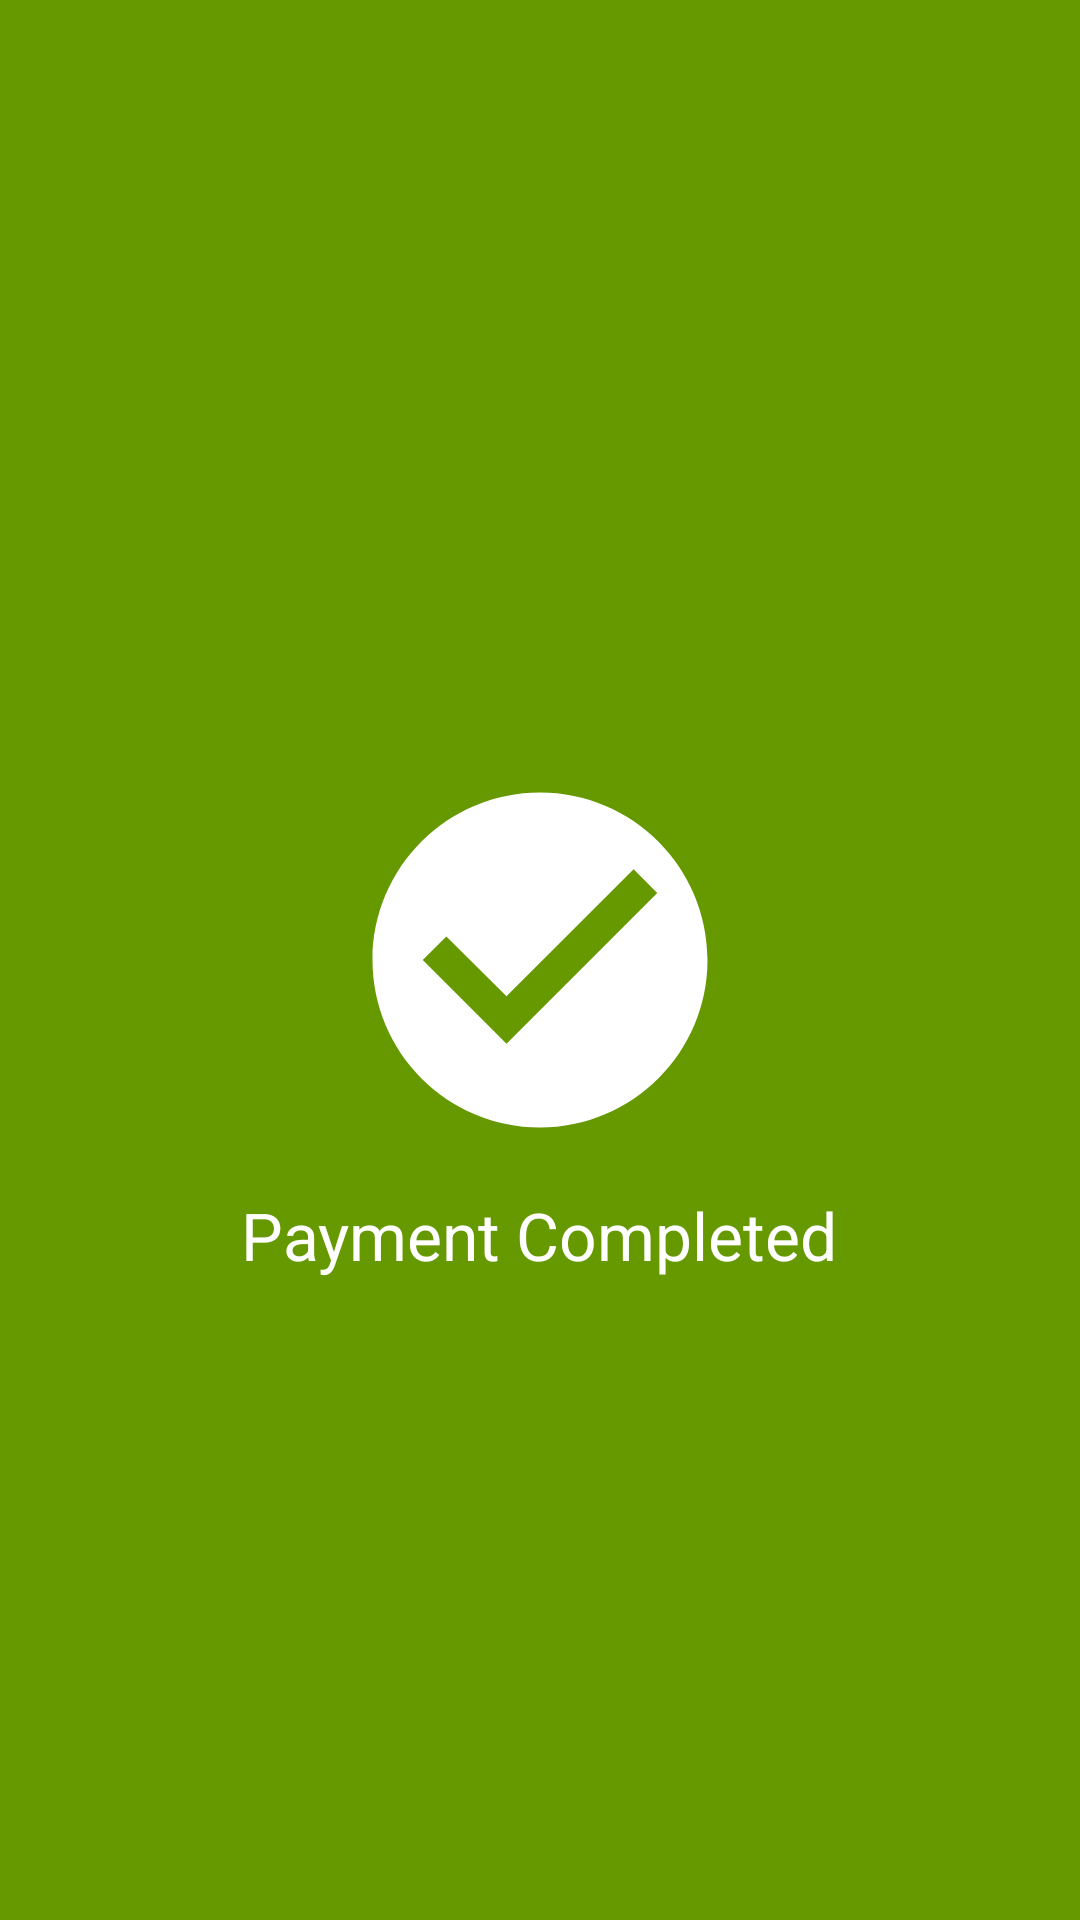

Write the Android layout XML for this screen, with the resource values it uses.
<!-- AndroidManifest.xml: activity theme Theme.AppCompat.Light.NoActionBar.FullScreen -->
<!-- res/layout/activity_payment_complete.xml -->
<RelativeLayout xmlns:android="http://schemas.android.com/apk/res/android"
    xmlns:tools="http://schemas.android.com/tools" android:layout_width="match_parent"
    android:layout_height="match_parent" android:paddingLeft="@dimen/activity_horizontal_margin"
    android:paddingRight="@dimen/activity_horizontal_margin"
    android:paddingTop="@dimen/activity_vertical_margin"
    android:paddingBottom="@dimen/activity_vertical_margin"
    android:background="@android:color/holo_green_dark"
    tools:context="com.visa.vts.certificationapp.activity.PaymentCompleteActivity">

    <ImageView
        android:id="@+id/imagePayComplete"
        android:layout_width="wrap_content"
        android:layout_height="wrap_content"
        android:layout_centerHorizontal="true"
        android:layout_centerInParent="true"
        android:src="@drawable/ic_check_circle_white"/>

    <TextView
        android:layout_width="wrap_content"
        android:layout_height="wrap_content"
        android:layout_below="@id/imagePayComplete"
        android:paddingTop="10dp"
        android:layout_centerHorizontal="true"
        android:textAppearance="?android:attr/textAppearanceLarge"
        android:text="@string/payment_compelte"
        android:textColor="@android:color/white"/>

</RelativeLayout>
<!-- resources referenced by this layout -->
<resources>
  <dimen name="activity_horizontal_margin">16dp</dimen>
  <dimen name="activity_vertical_margin">16dp</dimen>
  <!-- drawable ic_check_circle_white (drawable) -->
  <vector xmlns:android="http://schemas.android.com/apk/res/android"
          android:width="134dp"
          android:height="134dp"
          android:viewportWidth="24.0"
          android:viewportHeight="24.0">
      <path
          android:fillColor="#FFfFFFFF"
          android:pathData="M12,2C6.48,2 2,6.48 2,12s4.48,10 10,10 10,-4.48 10,-10S17.52,2 12,2zM10,17l-5,-5 1.41,-1.41L10,14.17l7.59,-7.59L19,8l-9,9z"/>
  </vector>
  <string name="payment_compelte">Payment Completed</string>
  <style name="Theme.AppCompat.Light.NoActionBar.FullScreen" parent="@style/Theme.AppCompat.Light">
          <item name="windowNoTitle">true</item>
          <item name="windowActionBar">false</item>
          <item name="android:windowFullscreen">true</item>
          <item name="android:windowContentOverlay">@null</item>
      </style>
</resources>
